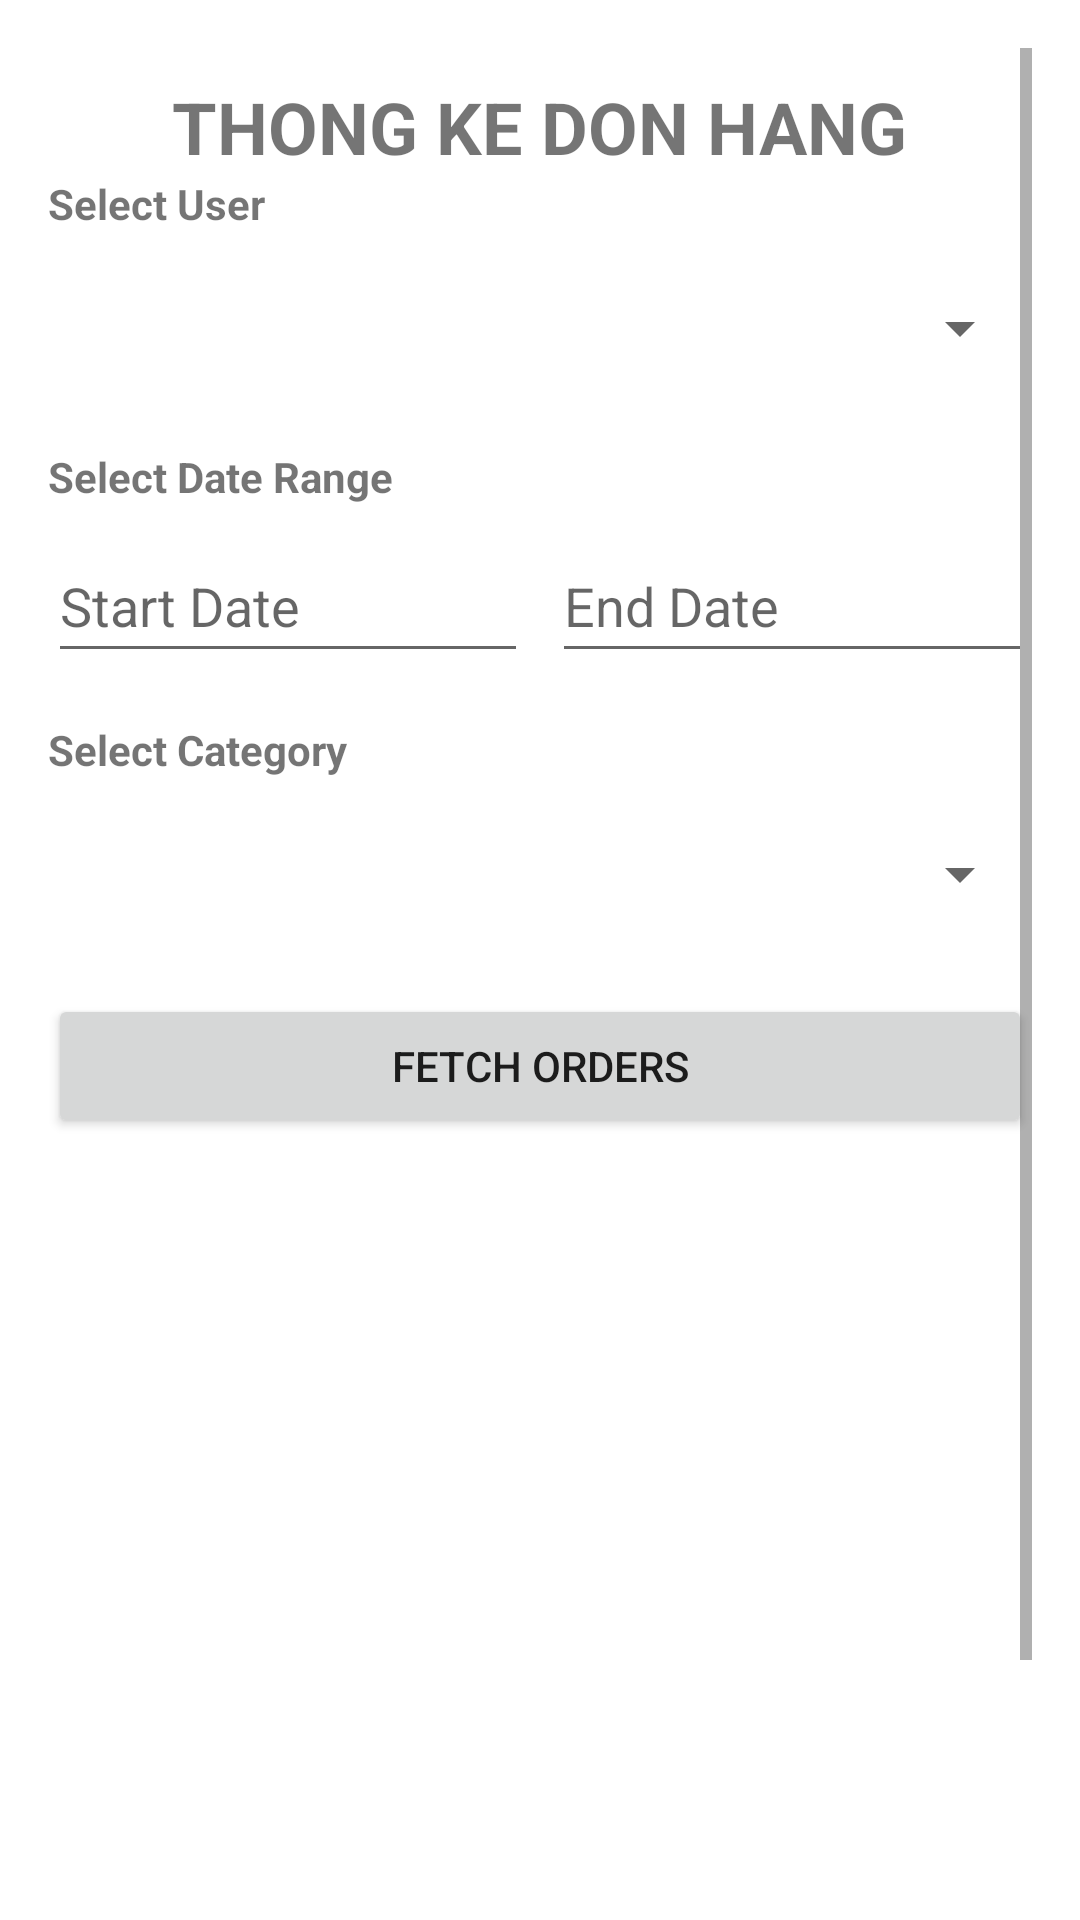

Layout XML and referenced resources for this Android screen:
<!-- AndroidManifest.xml: application theme Theme.ShoesStore -->
<!-- res/layout/activity_order_statistics.xml -->
<?xml version="1.0" encoding="utf-8"?>
<ScrollView xmlns:android="http://schemas.android.com/apk/res/android"
    android:layout_width="match_parent"
    android:layout_height="match_parent"
    android:padding="16dp">

    <LinearLayout
        android:layout_width="match_parent"
        android:layout_height="wrap_content"
        android:orientation="vertical">

        <TextView
            android:layout_width="wrap_content"
            android:layout_height="wrap_content"
            android:text="Thong Ke Don Hang"
            android:textAllCaps="true"
            android:textStyle="bold"
            android:textSize="24sp"
            android:layout_marginTop="10dp"
            android:layout_gravity="center"/>

        <TextView
            android:layout_width="match_parent"
            android:layout_height="wrap_content"
            android:text="Select User"
            android:paddingBottom="8dp"
            android:textStyle="bold" />

        <Spinner
            android:id="@+id/spinnerUser"
            android:layout_width="match_parent"
            android:layout_height="48dp"
            android:layout_marginBottom="16dp" />

        <TextView
            android:layout_width="match_parent"
            android:layout_height="wrap_content"
            android:text="Select Date Range"
            android:paddingBottom="8dp"
            android:textStyle="bold"/>

        <LinearLayout
            android:layout_width="match_parent"
            android:layout_height="wrap_content"
            android:orientation="horizontal"
            android:layout_marginBottom="16dp">

            <EditText
                android:id="@+id/edtStartDate"
                android:layout_width="0dp"
                android:layout_height="48dp"
                android:layout_marginEnd="8dp"
                android:layout_weight="1"
                android:clickable="true"
                android:focusable="false"
                android:hint="Start Date" />

            <EditText
                android:id="@+id/edtEndDate"
                android:layout_width="0dp"
                android:layout_height="48dp"
                android:layout_weight="1"
                android:clickable="true"
                android:focusable="false"
                android:hint="End Date" />
        </LinearLayout>

        <TextView
            android:layout_width="match_parent"
            android:layout_height="wrap_content"
            android:text="Select Category"
            android:paddingBottom="8dp"
            android:textStyle="bold"/>

        <Spinner
            android:id="@+id/spinnerCategory"
            android:layout_width="match_parent"
            android:layout_height="48dp"
            android:layout_marginBottom="16dp" />

        <Button
            android:id="@+id/btnFetchOrders"
            android:layout_width="match_parent"
            android:layout_height="wrap_content"
            android:text="Fetch Orders"
            android:layout_marginBottom="16dp" />

        <ListView
            android:id="@+id/lvOrders"
            android:layout_width="match_parent"
            android:layout_height="329dp" />
    </LinearLayout>
</ScrollView>
<!-- resources referenced by this layout -->
<resources>
  <style name="Theme.ShoesStore" parent="Theme.MaterialComponents.DayNight.NoActionBar">
          
          <item name="colorPrimary">@color/purple_500</item>
          <item name="colorPrimaryVariant">@color/purple_700</item>
          <item name="colorOnPrimary">@color/white</item>
          
          <item name="colorSecondary">@color/teal_200</item>
          <item name="colorSecondaryVariant">@color/teal_700</item>
          <item name="colorOnSecondary">@color/black</item>
          
          <item name="android:statusBarColor">?attr/colorPrimaryVariant</item>
          
          <item name="android:windowFullscreen">true</item>
      </style>
  <color name="purple_500">#FF6200EE</color>
  <color name="purple_700">#FF3700B3</color>
  <color name="white">#FFFFFFFF</color>
  <color name="teal_200">#FF03DAC5</color>
  <color name="teal_700">#FF018786</color>
  <color name="black">#FF000000</color>
</resources>
